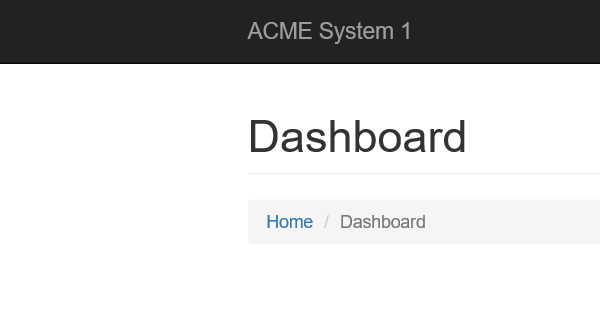
Task: RPA Developer - Advanced Learning Plan
Level 3 - Advanced Training
Assignment 2 - Generate Yearly Report
Process 1 - Dispatcher
Workflow: System1_Close

Step 1: Attach Browser 'System 1' in window 'ACME System 1 - *'

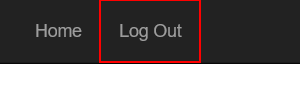
Step 2: click on the link 'Log Out'
